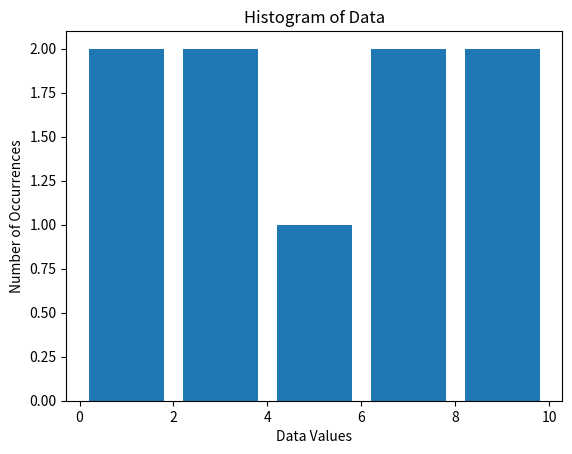

Python code for this plot:
import matplotlib.pyplot as plt

# arbitrary data
data = [1, 4, 6, 3, 8, 3, 7, 9, 1]

# create bins of values
bins = [0, 2, 4, 6, 8, 10]

# create the histogram
plt.hist(data, bins, histtype='bar', rwidth=0.8)

# label the axes
plt.xlabel('Data Values')
plt.ylabel('Number of Occurrences')

# add title
plt.title('Histogram of Data')

# display the histogram
plt.show()
